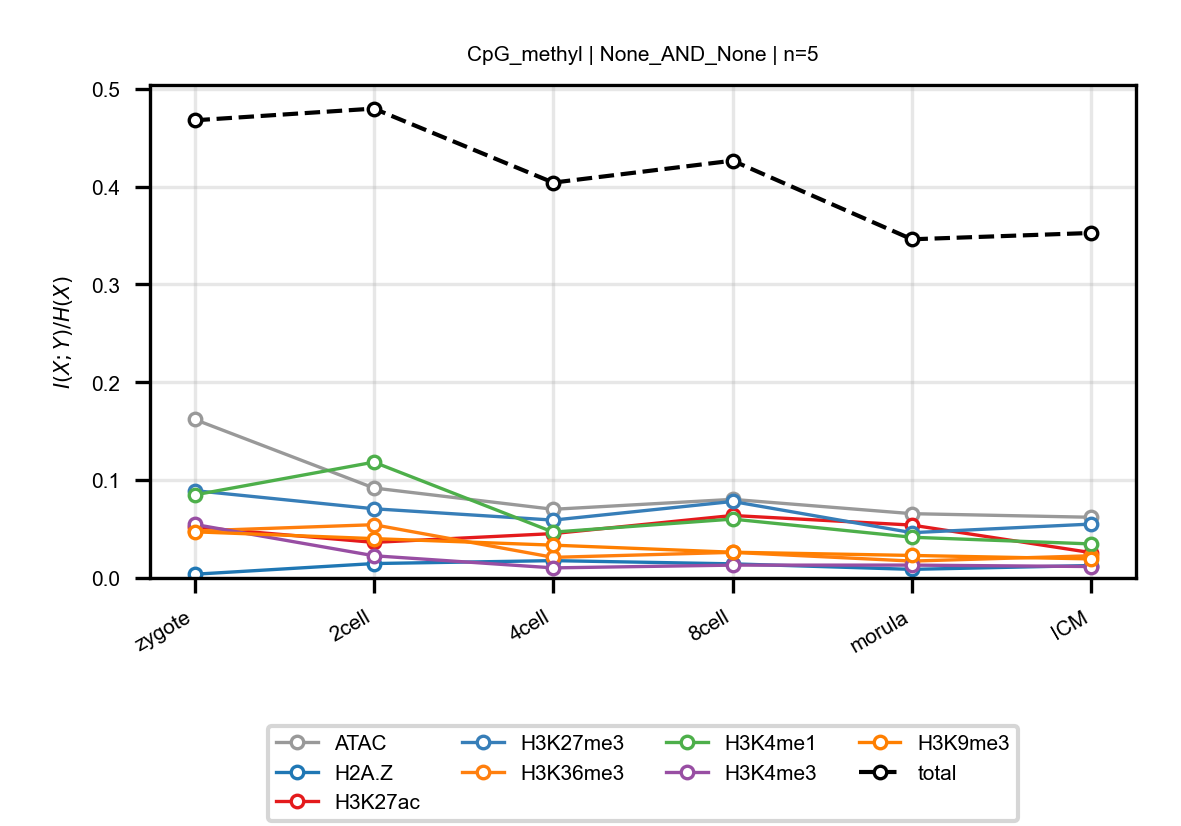

Values plotted in this chart, from the file beside it:
anchor, target, n_bins, stage, block, normalized_mi
CpG_methyl, ATAC, 5, zygote, None_AND_None, 0.162
CpG_methyl, ATAC, 5, 2cell, None_AND_None, 0.09193
CpG_methyl, ATAC, 5, 4cell, None_AND_None, 0.07017
CpG_methyl, ATAC, 5, 8cell, None_AND_None, 0.08032
CpG_methyl, ATAC, 5, morula, None_AND_None, 0.0657
CpG_methyl, ATAC, 5, ICM, None_AND_None, 0.06203
CpG_methyl, H2A.Z, 5, zygote, None_AND_None, 0.003804
CpG_methyl, H2A.Z, 5, 2cell, None_AND_None, 0.01473
CpG_methyl, H2A.Z, 5, 4cell, None_AND_None, 0.01772
CpG_methyl, H2A.Z, 5, 8cell, None_AND_None, 0.01443
CpG_methyl, H2A.Z, 5, morula, None_AND_None, 0.008794
CpG_methyl, H2A.Z, 5, ICM, None_AND_None, 0.01272
CpG_methyl, H3K27ac, 5, zygote, None_AND_None, 0.05199
CpG_methyl, H3K27ac, 5, 2cell, None_AND_None, 0.03637
CpG_methyl, H3K27ac, 5, 4cell, None_AND_None, 0.04535
CpG_methyl, H3K27ac, 5, 8cell, None_AND_None, 0.06384
CpG_methyl, H3K27ac, 5, morula, None_AND_None, 0.05405
CpG_methyl, H3K27ac, 5, ICM, None_AND_None, 0.02586
CpG_methyl, H3K27me3, 5, zygote, None_AND_None, 0.08927
CpG_methyl, H3K27me3, 5, 2cell, None_AND_None, 0.07072
CpG_methyl, H3K27me3, 5, 4cell, None_AND_None, 0.05912
CpG_methyl, H3K27me3, 5, 8cell, None_AND_None, 0.07817
CpG_methyl, H3K27me3, 5, morula, None_AND_None, 0.04627
CpG_methyl, H3K27me3, 5, ICM, None_AND_None, 0.05508
CpG_methyl, H3K36me3, 5, zygote, None_AND_None, 0.04801
CpG_methyl, H3K36me3, 5, 2cell, None_AND_None, 0.05443
CpG_methyl, H3K36me3, 5, 4cell, None_AND_None, 0.02105
CpG_methyl, H3K36me3, 5, 8cell, None_AND_None, 0.02617
CpG_methyl, H3K36me3, 5, morula, None_AND_None, 0.01726
CpG_methyl, H3K36me3, 5, ICM, None_AND_None, 0.0227
CpG_methyl, H3K4me1, 5, zygote, None_AND_None, 0.08485
CpG_methyl, H3K4me1, 5, 2cell, None_AND_None, 0.1184
CpG_methyl, H3K4me1, 5, 4cell, None_AND_None, 0.04685
CpG_methyl, H3K4me1, 5, 8cell, None_AND_None, 0.06017
CpG_methyl, H3K4me1, 5, morula, None_AND_None, 0.04162
CpG_methyl, H3K4me1, 5, ICM, None_AND_None, 0.03477
CpG_methyl, H3K4me3, 5, zygote, None_AND_None, 0.05476
CpG_methyl, H3K4me3, 5, 2cell, None_AND_None, 0.02271
CpG_methyl, H3K4me3, 5, 4cell, None_AND_None, 0.0103
CpG_methyl, H3K4me3, 5, 8cell, None_AND_None, 0.01312
CpG_methyl, H3K4me3, 5, morula, None_AND_None, 0.01314
CpG_methyl, H3K4me3, 5, ICM, None_AND_None, 0.01168
CpG_methyl, H3K9me3, 5, zygote, None_AND_None, 0.04718
CpG_methyl, H3K9me3, 5, 2cell, None_AND_None, 0.04021
CpG_methyl, H3K9me3, 5, 4cell, None_AND_None, 0.03353
CpG_methyl, H3K9me3, 5, 8cell, None_AND_None, 0.02631
CpG_methyl, H3K9me3, 5, morula, None_AND_None, 0.02302
CpG_methyl, H3K9me3, 5, ICM, None_AND_None, 0.01948
CpG_methyl, total, 5, zygote, None_AND_None, 0.4676
CpG_methyl, total, 5, 2cell, None_AND_None, 0.4796
CpG_methyl, total, 5, 4cell, None_AND_None, 0.404
CpG_methyl, total, 5, 8cell, None_AND_None, 0.4264
CpG_methyl, total, 5, morula, None_AND_None, 0.3461
CpG_methyl, total, 5, ICM, None_AND_None, 0.3525
